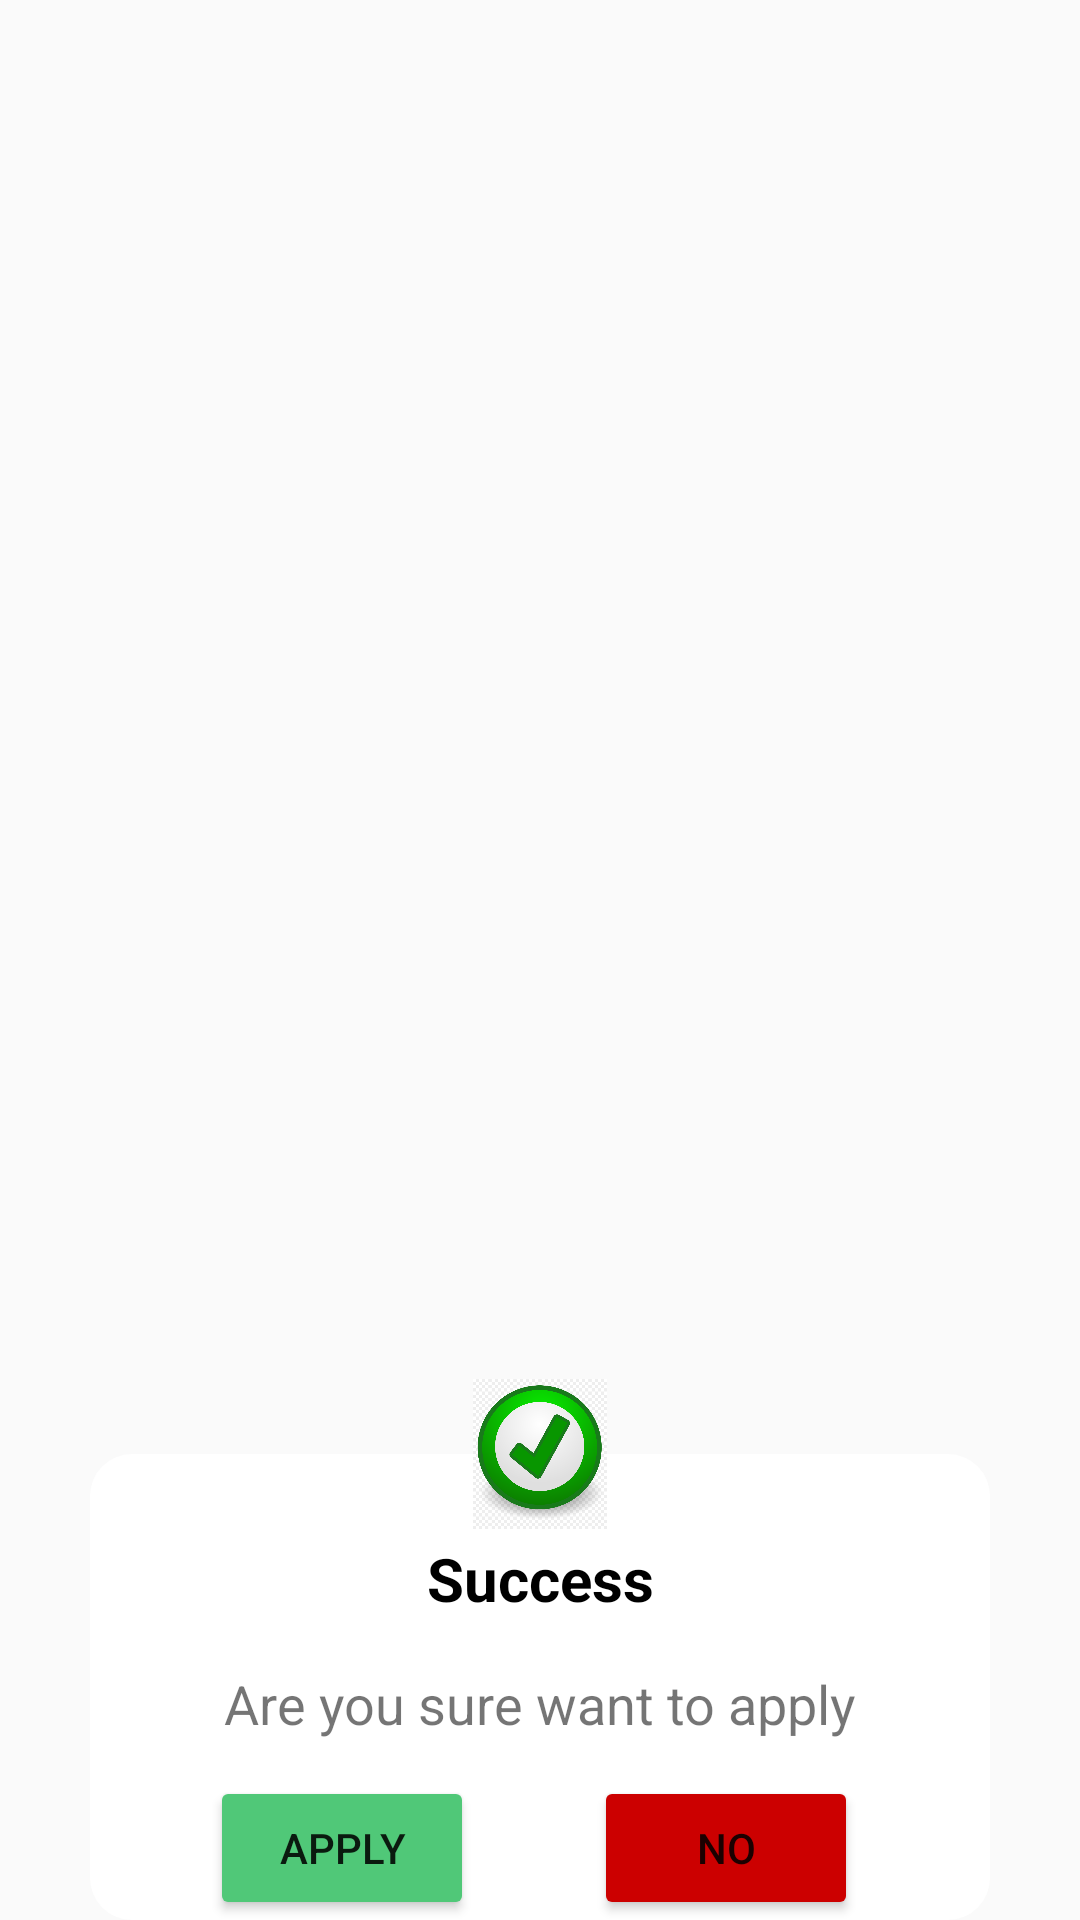

Layout XML and referenced resources for this Android screen:
<!-- AndroidManifest.xml: application theme Theme.SeniorProjectTest2 -->
<!-- res/layout/sucessdialog.xml -->
<?xml version="1.0" encoding="utf-8"?>
<androidx.constraintlayout.widget.ConstraintLayout xmlns:android="http://schemas.android.com/apk/res/android"
    xmlns:app="http://schemas.android.com/apk/res-auto"
    xmlns:tools="http://schemas.android.com/tools"
    android:id="@+id/sucessConistraintLayout"
    android:layout_width="300dp"
    android:layout_height="wrap_content">
    <androidx.constraintlayout.widget.ConstraintLayout
        android:layout_width="300dp"
        android:layout_height="wrap_content"
        android:id="@+id/layoutDialog"
        android:background="@drawable/custom_bkg"
        app:layout_constraintStart_toStartOf="parent"
        app:layout_constraintEnd_toEndOf="parent"
        app:layout_constraintBottom_toBottomOf="parent">
        <TextView
            android:layout_width="match_parent"
            android:layout_height="wrap_content"
            android:id="@+id/sucessTitle"
            android:text="Success"
            android:textColor="@color/black"
            android:textSize="20sp"
            android:paddingTop="28dp"
            android:textStyle="bold"
            android:gravity="center_horizontal"
            app:layout_constraintTop_toTopOf="@id/layoutDialog"/>

        <TextView
            android:id="@+id/SucessDesc"
            android:layout_width="match_parent"
            android:layout_height="wrap_content"
            android:layout_marginTop="16dp"
            android:gravity="center_horizontal"
            android:text="Are you sure want to apply"
            android:textSize="18sp"
            app:layout_constraintTop_toBottomOf="@id/sucessTitle"
            tools:layout_editor_absoluteX="20dp" />

        <Button
            android:id="@+id/sucessDone"
            android:layout_width="wrap_content"
            android:layout_height="wrap_content"
            android:layout_marginStart="40dp"
            android:layout_marginTop="12dp"
            android:backgroundTint="@color/green"
            android:text="Apply"
            android:textSize="14sp"
            app:layout_constraintStart_toStartOf="parent"
            app:layout_constraintTop_toBottomOf="@+id/SucessDesc" />

        <Button
            android:id="@+id/sucessDone2"
            android:layout_width="wrap_content"
            android:layout_height="wrap_content"
            android:layout_marginStart="40dp"
            android:layout_marginTop="12dp"
            android:backgroundTint="@android:color/holo_red_dark"
            android:text="No"
            android:textSize="14sp"
            app:layout_constraintStart_toEndOf="@+id/sucessDone"
            app:layout_constraintTop_toBottomOf="@+id/SucessDesc" />
    </androidx.constraintlayout.widget.ConstraintLayout>
    <ImageView
        android:layout_width="50dp"
        android:layout_height="50dp"
        android:id="@+id/sucessImage"
        android:src="@drawable/sucess"
        android:layout_marginEnd="40dp"
        android:layout_marginStart="40dp"
        app:layout_constraintStart_toStartOf="parent"
        app:layout_constraintEnd_toEndOf="parent"
        app:layout_constraintTop_toTopOf="@id/layoutDialog"
        app:layout_constraintBottom_toTopOf="@id/layoutDialog"/>
</androidx.constraintlayout.widget.ConstraintLayout>
<!-- resources referenced by this layout -->
<resources>
  <color name="black">#FF000000</color>
  <color name="green">#50C878</color>
  <!-- drawable custom_bkg (drawable) -->
  <?xml version="1.0" encoding="utf-8"?>
  <shape xmlns:android="http://schemas.android.com/apk/res/android">
              <solid android:color="@color/white"/>
      <corners android:radius="14dp"/>
  </shape>
  <!-- drawable sucess: png bitmap (drawable, 109905 bytes) -->
  <style name="Theme.SeniorProjectTest2" parent="Theme.AppCompat.Light">
          
          <item name="colorPrimary">@color/purple_500</item>
          <item name="colorPrimaryVariant">@color/purple_700</item>
          <item name="colorOnPrimary">@color/white</item>
          
          <item name="colorSecondary">@color/teal_200</item>
          <item name="colorSecondaryVariant">@color/teal_700</item>
          <item name="colorOnSecondary">@color/black</item>
          
          <item name="android:statusBarColor">?attr/colorPrimaryVariant</item>
          
      </style>
  <color name="white">#FFFFFFFF</color>
  <color name="purple_500">#0043EE</color>
  <color name="purple_700">#FF3700B3</color>
  <color name="teal_200">#FF03DAC5</color>
  <color name="teal_700">#FF018786</color>
</resources>
